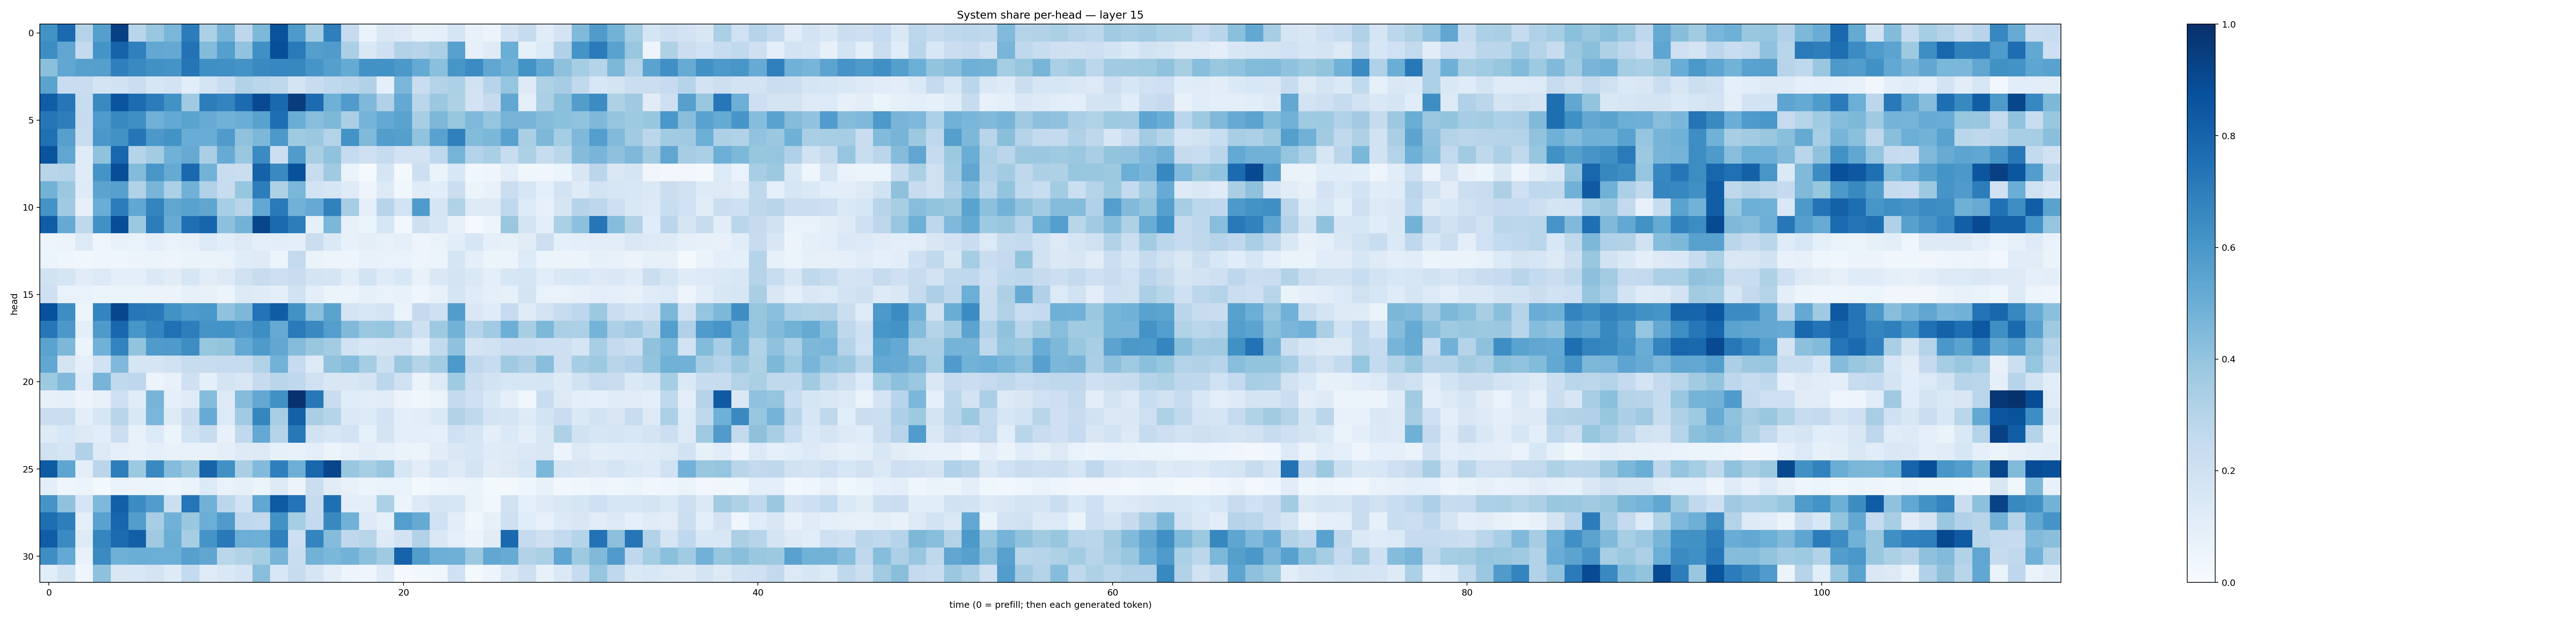

Source data for this figure (header and first rows):
0.6239344, 0.7757178, 0.30813134, 0.5651788, 0.9338243, 0.2928721, 0.3872842, 0.4612332, 0.70400333, 0.3290369, 0.46961033, 0.2744942, 0.4551961, 0.86374646, 0.5878329, 0.35055953, 0.6929367, 0.24894258, 0.06638177, 0.14185347, 0.12596129, 0.08544997, 0.09131114, 0.16592921
0.642, 0.5345, 0.2533, 0.6148, 0.8022, 0.6876, 0.5257, 0.5213, 0.745, 0.44, 0.5628, 0.406, 0.632, 0.8822, 0.7136, 0.5654, 0.5792, 0.333, 0.1407, 0.2084, 0.31, 0.2964, 0.335, 0.5581
0.4181, 0.5305, 0.5616, 0.5646, 0.6934, 0.6533, 0.628, 0.6097, 0.7311, 0.633, 0.6292, 0.621, 0.6533, 0.6667, 0.6623, 0.6058, 0.5664, 0.5178, 0.6222, 0.6214, 0.5954, 0.5172, 0.4201, 0.6027
0.5493, 0.2341, 0.2292, 0.1755, 0.1886, 0.226, 0.1579, 0.1809, 0.1059, 0.1776, 0.2333, 0.3105, 0.2854, 0.2729, 0.1774, 0.2363, 0.2686, 0.2818, 0.3126, 0.08813, 0.4633, 0.2322, 0.3066, 0.3296
0.8259, 0.7234, 0.235, 0.6539, 0.8571, 0.7675, 0.7042, 0.623, 0.3672, 0.7025, 0.6768, 0.7709, 0.9023, 0.7812, 0.9504, 0.7711, 0.4921, 0.5805, 0.4506, 0.32, 0.5218, 0.2867, 0.3793, 0.3235
0.7267, 0.6978, 0.2465, 0.5824, 0.6601, 0.636, 0.481, 0.5222, 0.5501, 0.5103, 0.485, 0.5032, 0.5511, 0.7587, 0.5002, 0.4265, 0.4558, 0.3398, 0.4743, 0.5223, 0.5469, 0.3449, 0.4537, 0.3927
0.7526, 0.5614, 0.2343, 0.5984, 0.6222, 0.7297, 0.5948, 0.6204, 0.504, 0.5052, 0.5801, 0.4075, 0.4555, 0.5916, 0.3681, 0.3814, 0.3062, 0.6175, 0.4457, 0.5721, 0.5659, 0.4046, 0.5539, 0.6909
0.862, 0.535, 0.1185, 0.4066, 0.7922, 0.3033, 0.3577, 0.4868, 0.5129, 0.3391, 0.5108, 0.385, 0.6491, 0.2179, 0.581, 0.3403, 0.4076, 0.2493, 0.2059, 0.2442, 0.18, 0.1812, 0.2694, 0.4701
0.2925, 0.2991, 0.1175, 0.6134, 0.8855, 0.4394, 0.6044, 0.5158, 0.7784, 0.4789, 0.2306, 0.225, 0.8065, 0.6548, 0.868, 0.238, 0.3705, 0.06495, 0.01346, 0.1689, 0.01742, 0.2114, 0.06563, 0.155
0.4779, 0.382, 0.1232, 0.5465, 0.5597, 0.315, 0.467, 0.3295, 0.4842, 0.3149, 0.2413, 0.3915, 0.703, 0.3241, 0.4603, 0.1839, 0.1572, 0.1199, 0.05062, 0.1322, 0.03702, 0.1175, 0.1071, 0.2208
0.6174, 0.3701, 0.07826, 0.5013, 0.7032, 0.5305, 0.6789, 0.5336, 0.5516, 0.5351, 0.3449, 0.2913, 0.5268, 0.7144, 0.4821, 0.5118, 0.6841, 0.3523, 0.08832, 0.2951, 0.1854, 0.5841, 0.1662, 0.3127
0.8267, 0.5151, 0.2699, 0.6256, 0.8865, 0.3773, 0.7027, 0.5084, 0.7564, 0.796, 0.4169, 0.4771, 0.9132, 0.7749, 0.6995, 0.08228, 0.4576, 0.07366, 0.05921, 0.1593, 0.03029, 0.2055, 0.1622, 0.07862
0.04779, 0.05725, 0.1325, 0.04644, 0.07256, 0.07014, 0.09471, 0.06658, 0.07204, 0.1356, 0.1068, 0.1252, 0.09566, 0.1026, 0.09463, 0.2232, 0.1383, 0.07752, 0.09873, 0.07118, 0.09009, 0.04868, 0.0641, 0.1085
0.06185, 0.04108, 0.03405, 0.04059, 0.04151, 0.05767, 0.05892, 0.04855, 0.06621, 0.06576, 0.06812, 0.1162, 0.1213, 0.0589, 0.261, 0.06277, 0.05049, 0.04695, 0.07181, 0.06658, 0.06794, 0.04854, 0.06013, 0.1657
0.1901, 0.1671, 0.1132, 0.1367, 0.09503, 0.09962, 0.1378, 0.1128, 0.1634, 0.1032, 0.1292, 0.1991, 0.2372, 0.2135, 0.2269, 0.1767, 0.1707, 0.105, 0.1852, 0.121, 0.1562, 0.07351, 0.1421, 0.1786
0.2036, 0.06739, 0.06969, 0.05305, 0.05908, 0.05325, 0.05777, 0.05552, 0.08135, 0.07209, 0.06114, 0.1311, 0.1178, 0.09602, 0.1899, 0.1002, 0.0597, 0.05303, 0.0858, 0.06976, 0.07385, 0.04349, 0.07545, 0.1675
0.8713, 0.6375, 0.04783, 0.6749, 0.9079, 0.7242, 0.7156, 0.6238, 0.581, 0.6009, 0.4092, 0.4553, 0.7394, 0.826, 0.6248, 0.4192, 0.5484, 0.1759, 0.1522, 0.1734, 0.06463, 0.2514, 0.205, 0.5726
0.7234, 0.5949, 0.09939, 0.5876, 0.7862, 0.6053, 0.6744, 0.7534, 0.6965, 0.6104, 0.6209, 0.5815, 0.6372, 0.5124, 0.713, 0.6552, 0.5676, 0.4473, 0.3826, 0.3953, 0.3122, 0.2092, 0.3744, 0.4778
0.55, 0.4549, 0.06011, 0.486, 0.6772, 0.4007, 0.5797, 0.5888, 0.6398, 0.3937, 0.4021, 0.5207, 0.5896, 0.5276, 0.4373, 0.3851, 0.3565, 0.1952, 0.1598, 0.1789, 0.1833, 0.1061, 0.2603, 0.4086
0.5275, 0.1785, 0.08984, 0.1877, 0.4525, 0.1704, 0.1655, 0.2004, 0.2381, 0.239, 0.2468, 0.2431, 0.3124, 0.4767, 0.2479, 0.1268, 0.4041, 0.4356, 0.3546, 0.2169, 0.3826, 0.3025, 0.3581, 0.5917
0.3743, 0.4466, 0.1208, 0.4702, 0.2644, 0.274, 0.05473, 0.07126, 0.2073, 0.08977, 0.1732, 0.1506, 0.2423, 0.2868, 0.2676, 0.1968, 0.1504, 0.1503, 0.173, 0.2798, 0.1963, 0.06327, 0.1273, 0.3683
0.08047, 0.08631, 0.0553, 0.07614, 0.2042, 0.1151, 0.4697, 0.09088, 0.1182, 0.4312, 0.1315, 0.4354, 0.5265, 0.6277, 0.9887, 0.7199, 0.2278, 0.1146, 0.1081, 0.1111, 0.05731, 0.03767, 0.05898, 0.2546
0.2263, 0.2249, 0.101, 0.1597, 0.2913, 0.1474, 0.4641, 0.1237, 0.2287, 0.5101, 0.1329, 0.3646, 0.6713, 0.3409, 0.8116, 0.3397, 0.3021, 0.1393, 0.1329, 0.1804, 0.09712, 0.1024, 0.1377, 0.3106
0.1214, 0.1553, 0.1312, 0.1084, 0.2172, 0.07368, 0.1341, 0.05366, 0.184, 0.2384, 0.07778, 0.2646, 0.5211, 0.2986, 0.7198, 0.1904, 0.1573, 0.1797, 0.08434, 0.1784, 0.1012, 0.09504, 0.09289, 0.2015
0.1912, 0.1691, 0.3181, 0.1267, 0.08651, 0.0774, 0.08736, 0.07483, 0.07304, 0.0743, 0.1008, 0.1245, 0.1321, 0.08449, 0.0747, 0.1007, 0.05811, 0.07793, 0.1016, 0.08509, 0.06541, 0.05643, 0.1096, 0.1478
0.833, 0.5369, 0.09722, 0.2828, 0.6985, 0.3753, 0.6559, 0.4346, 0.3794, 0.7977, 0.6278, 0.3389, 0.4431, 0.6932, 0.4938, 0.7908, 0.9152, 0.3846, 0.3431, 0.3888, 0.158, 0.1037, 0.1654, 0.125
0.09829, 0.04224, 0.05094, 0.01584, 0.07003, 0.05511, 0.0537, 0.03997, 0.06338, 0.1356, 0.06695, 0.08515, 0.0615, 0.1299, 0.05622, 0.2213, 0.1127, 0.07552, 0.05909, 0.06677, 0.0692, 0.02236, 0.04658, 0.05684
0.6132, 0.409, 0.1661, 0.4522, 0.819, 0.6449, 0.5777, 0.2177, 0.7312, 0.4837, 0.2792, 0.1949, 0.5281, 0.8381, 0.7409, 0.2447, 0.7558, 0.09815, 0.09625, 0.3282, 0.06081, 0.1299, 0.1701, 0.1603
0.7602, 0.6963, 0.09364, 0.5512, 0.7898, 0.5713, 0.3466, 0.4812, 0.3898, 0.4999, 0.5804, 0.2667, 0.2606, 0.6215, 0.3552, 0.2564, 0.6581, 0.4828, 0.1319, 0.08279, 0.5693, 0.5147, 0.2006, 0.1047
0.8271, 0.6487, 0.1238, 0.6705, 0.7711, 0.8177, 0.3673, 0.5029, 0.3436, 0.6164, 0.7164, 0.4967, 0.4952, 0.6905, 0.2127, 0.6738, 0.4341, 0.2678, 0.2918, 0.1227, 0.1828, 0.309, 0.1411, 0.09368
0.6393, 0.5232, 0.07571, 0.6517, 0.49, 0.5012, 0.4993, 0.4984, 0.5623, 0.5324, 0.2872, 0.3107, 0.3542, 0.472, 0.2336, 0.4778, 0.4602, 0.4773, 0.4218, 0.3704, 0.8018, 0.5716, 0.4945, 0.4894
0.1059, 0.1856, 0.04397, 0.412, 0.1508, 0.1534, 0.1766, 0.1243, 0.254, 0.1189, 0.1412, 0.1779, 0.4287, 0.1551, 0.2396, 0.1652, 0.1013, 0.04811, 0.03949, 0.1184, 0.009814, 0.02996, 0.03703, 0.2024
